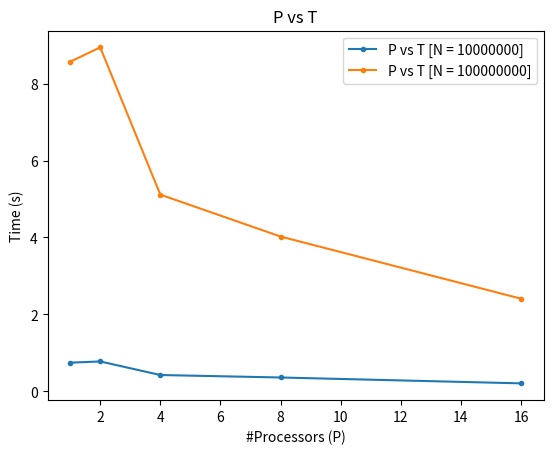
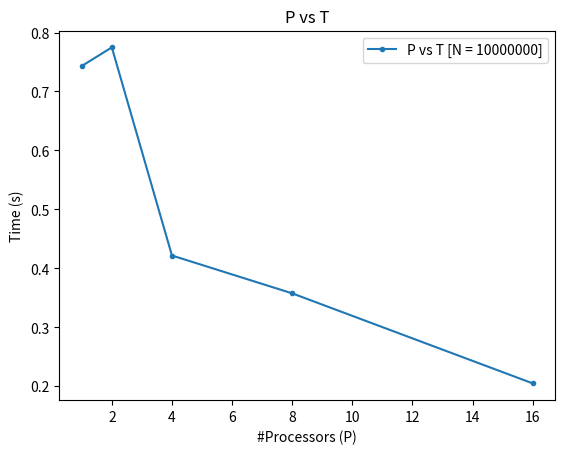
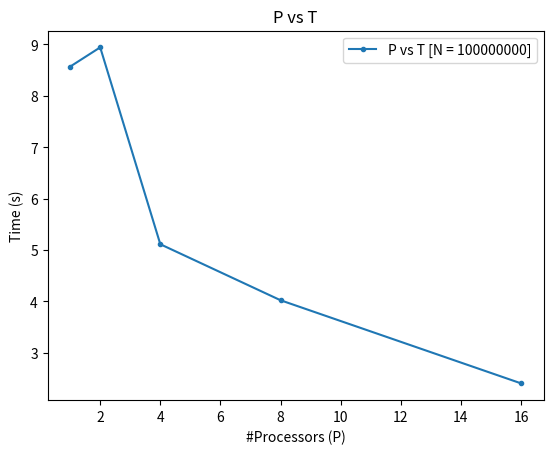
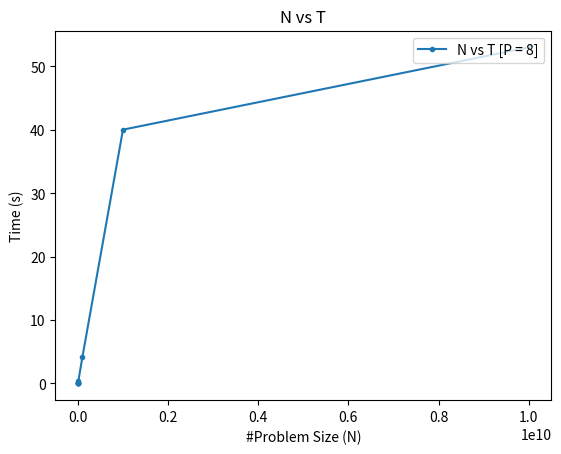
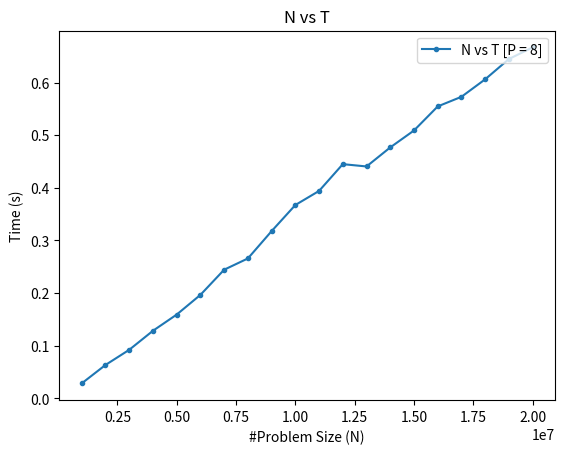

Write the Python code that produced these figures, in order.
P = [1,2,4,8,16] 
T1 = [8.56955, 8.94425, 5.11383, 4.02396, 2.40716] #100000000
T11 = [0.743138, 0.774818, 0.421705, 0.357514, 0.204813] #10000000

N = [10, 100, 1000, 10000, 100000, 1000000, 10000000, 100000000, 1000000000, 10000000000]
T222 = []
T2 = [0.000689983, 0.000705957, 0.000514984, 0.000674963, 0.00314403, 0.0286729, 0.35167, 4.14648, 40.0287, 53.0166] #P=8
T22 = [0.00104904, 0.00119209, 0.00109696, 0.00116801, 0.00250506, 0.020416, 0.204142, 2.40049, 31.6262, 28.7979] #P=16

#p=8
N2 = [1000000, 2000000, 3000000, 4000000, 5000000, 6000000, 7000000, 8000000,9000000, 10000000, 11000000, 12000000, 13000000, 14000000, 15000000, 16000000, 17000000, 18000000, 19000000,20000000]

T3 = [0.0286288, 0.0635769, 0.0923579, 0.128511, 0.159278, 0.196721, 0.244509, 0.265889, 0.317802, 0.367397, 0.394167, 0.445023, 0.440629, 0.476861, 0.508993, 0.554705, 0.57299, 0.606249, 0.644764, 0.666871]

import matplotlib.pyplot as plt 
import numpy as np

fig, ax = plt.subplots() 
ax.plot(P, T11, marker = '.', linestyle = '-', label='P vs T [N = 10000000]')
ax.plot(P, T1, marker = '.', linestyle = '-', label='P vs T [N = 100000000]')
ax.set(xlabel='#Processors (P)', ylabel='Time (s)', title='P vs T')
leg1 = ax.legend(loc='upper right')
plt.show()

fig, ax = plt.subplots() 
ax.plot(P, T11, marker = '.', linestyle = '-', label='P vs T [N = 10000000]')
#ax.plot(P, T1, marker = '.', linestyle = '-', label='P vs T [N = 100000000]')
ax.set(xlabel='#Processors (P)', ylabel='Time (s)', title='P vs T')
leg1 = ax.legend(loc='upper right')
plt.show() 

fig, ax = plt.subplots() 
#ax.plot(P, T11, marker = '.', linestyle = '-', label='P vs T [N = 10000000]')
ax.plot(P, T1, marker = '.', linestyle = '-', label='P vs T [N = 100000000]')
ax.set(xlabel='#Processors (P)', ylabel='Time (s)', title='P vs T')
leg1 = ax.legend(loc='upper right')
plt.show()

#############################################

fig, ax = plt.subplots() 
ax.plot(N, T2, marker='.', linestyle='-', label='N vs T [P = 8]')
#ax.plot(N, np.log(T22), marker = '.', linestyle = '-', label='N vs T [P = 16]')
ax.set(xlabel='#Problem Size (N)', ylabel='Time (s)', title='N vs T')
leg1 = ax.legend(loc='upper right')
plt.show()

fig, ax = plt.subplots() 
ax.plot(N2, T3, marker='.', linestyle='-', label='N vs T [P = 8]')
#ax.plot(N, np.log(T22), marker = '.', linestyle = '-', label='N vs T [P = 16]')
ax.set(xlabel='#Problem Size (N)', ylabel='Time (s)', title='N vs T')
leg1 = ax.legend(loc='upper right')
plt.show() 

#fig, ax = plt.subplots() 
#ax.plot(np.log2(N), T2, marker = '.', linestyle = '-')
#ax.set(xlabel='log of #Problem Size (N)', ylabel='Time (s)', label='log(N) vs T [P = 8, C = 100]')
#plt.show() 

# fig, ax = plt.subplots() 
# ax.plot(np.log2(N), T2, marker = '.', linestyle = '-', label='log(N) vs T [P = 8, C = 100]')
# ax.plot(np.log2(N), T3, marker = '.', linestyle = '-', label='log(N) vs T [P = 16, C = 100]')
# ax.set(xlabel='log of #Problem Size (N)', ylabel='Time (s)', title='log(N) vs T')
# leg1 = ax.legend(loc='upper left')
# plt.show() 
